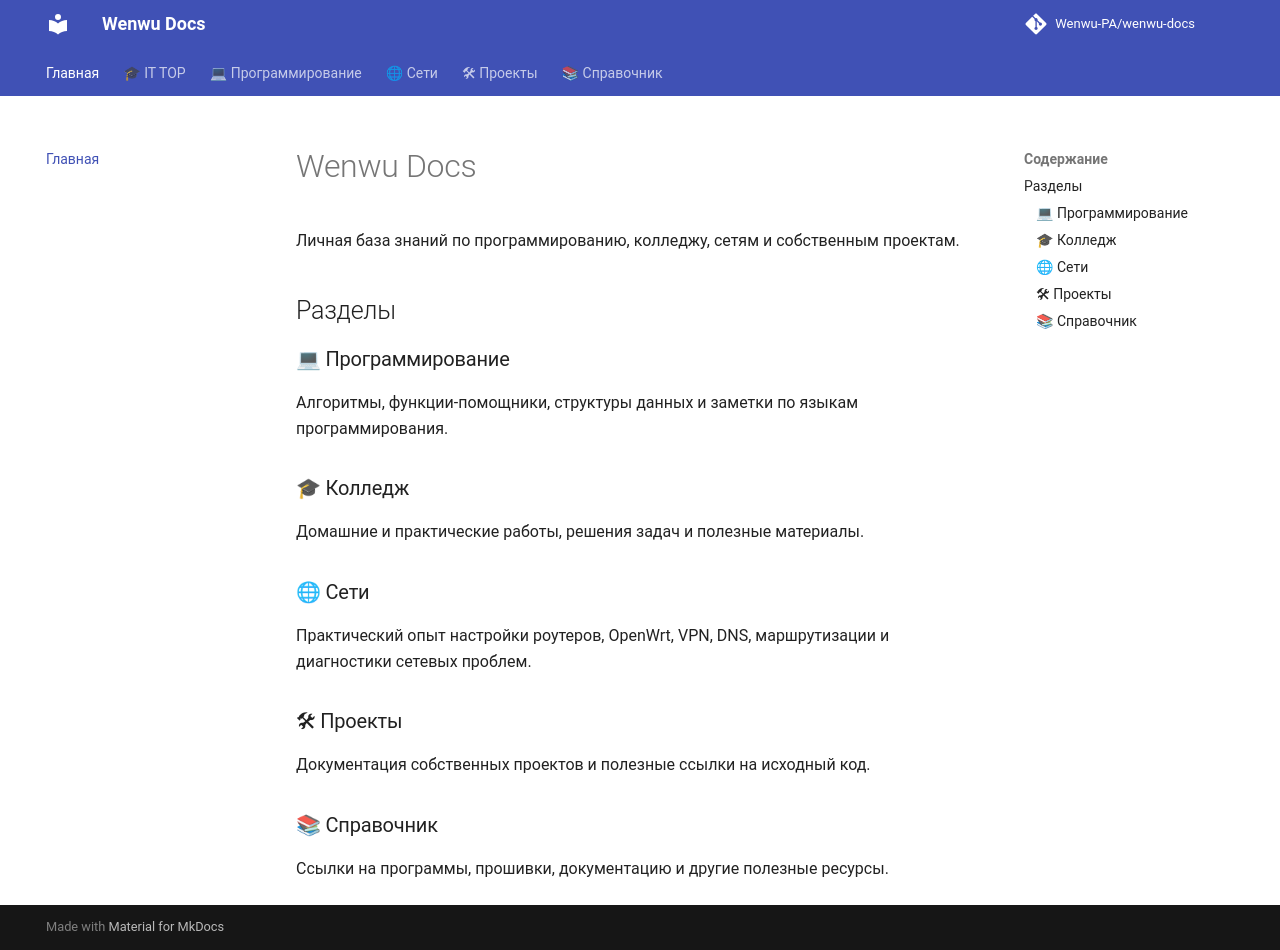

repository: Wenwu-PA/wenwu-docs · page: index.html · generator: mkdocs

# Wenwu Docs

Личная база знаний по программированию, колледжу, сетям и собственным проектам.

## Разделы

### 💻 Программирование

Алгоритмы, функции-помощники, структуры данных и заметки по языкам программирования.

### 🎓 Колледж

Домашние и практические работы, решения задач и полезные материалы.

### 🌐 Сети

Практический опыт настройки роутеров, OpenWrt, VPN, DNS, маршрутизации и диагностики сетевых проблем.

### 🛠 Проекты

Документация собственных проектов и полезные ссылки на исходный код.

### 📚 Справочник

Ссылки на программы, прошивки, документацию и другие полезные ресурсы.
